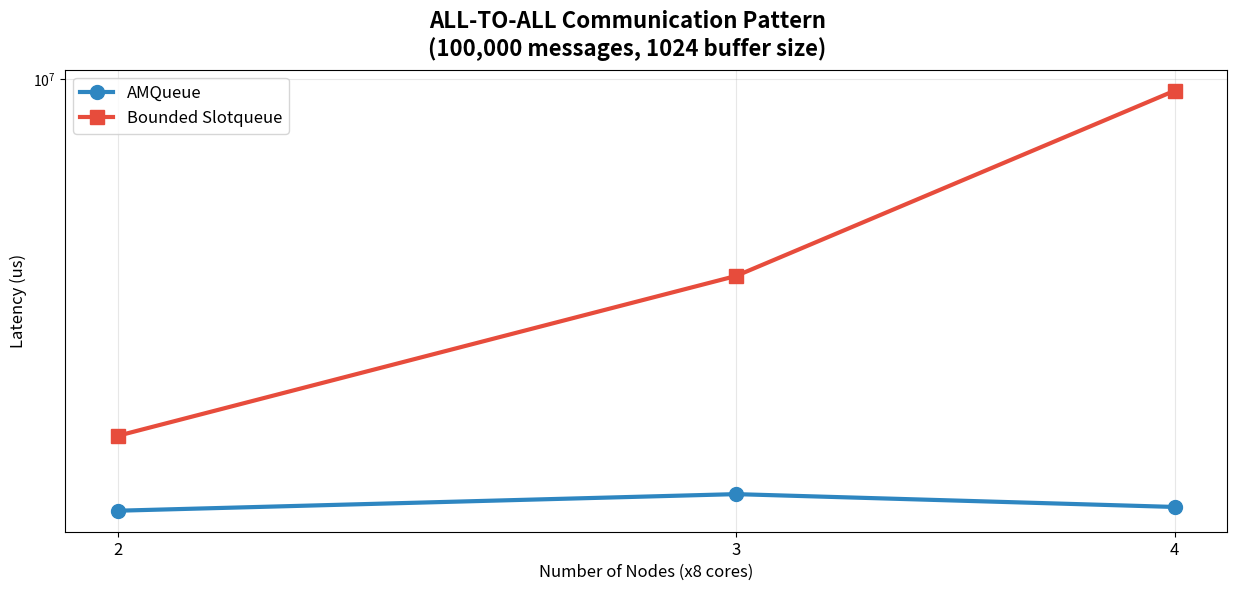
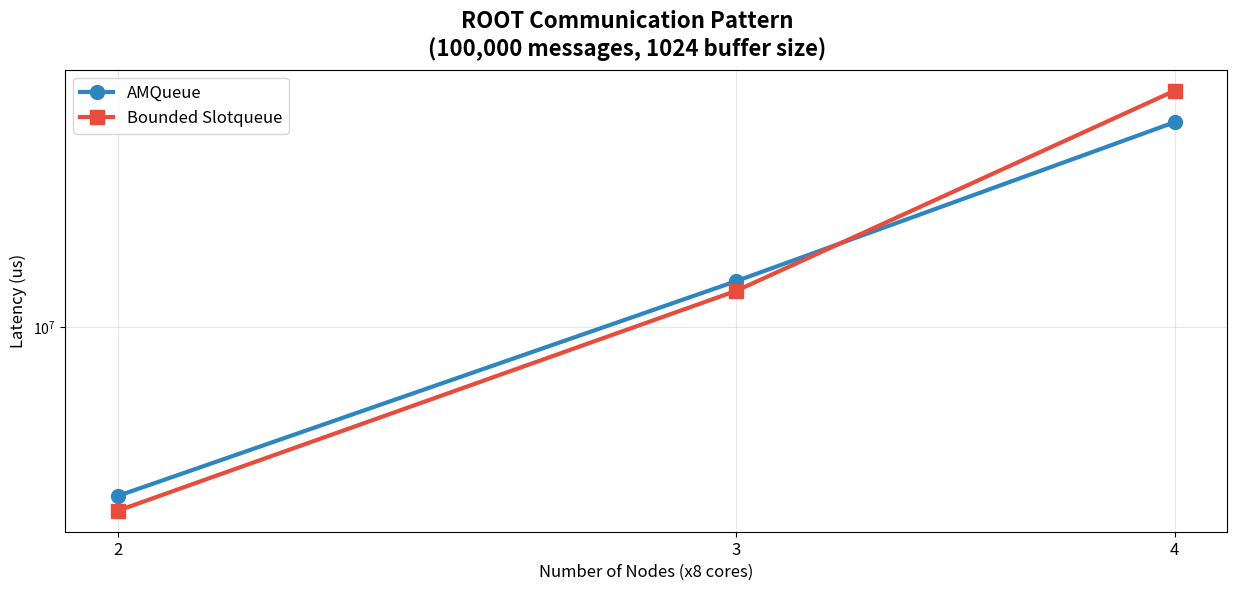
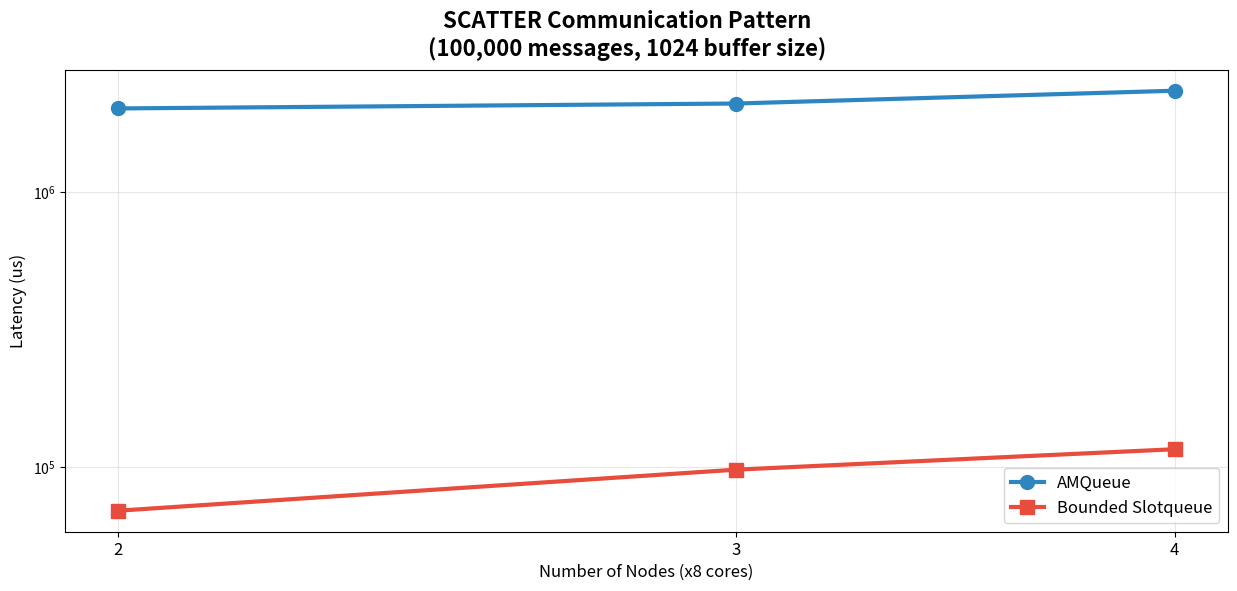

The script that saved these images, in order:
import matplotlib.pyplot as plt
import os

# Create directory if it doesn't exist
os.makedirs("./cm4/by-nodes", exist_ok=True)

# Data from the measurements
nodes = [2, 3, 4]
patterns = ["all-to-all", "root", "scatter"]

# Performance data (in cycles or time units)
sopnop_data = {
    "all-to-all": [
        2.08914e06,
        2.21858e06,
        2.11778e06,
    ],
    "root": [
        6.29228e06,
        1.13489e07,
        1.75644e07,
    ],
    "scatter": [
        2.0045e06,
        2.08869e06,
        2.32464e06,
    ],
}

sq_data = {
    "all-to-all": [
        2.74057e06,
        4.89025e06,
        9.56704e06,
    ],
    "root": [
        6.04156e06,
        1.10507e07,
        1.91504e07,
    ],
    "scatter": [69344, 97756, 115981],
}

# Colors and styling
sopnop_color = "#2E86C1"
sq_color = "#E74C3C"

# Create separate plots for each pattern
for pattern in patterns:
    fig, ax = plt.subplots(1, 1, figsize=(15, 6))
    fig.suptitle(
        f"{pattern.upper()} Communication Pattern\n(100,000 messages, 1024 buffer size)",
        fontsize=16,
        fontweight="bold",
    )

    ax.plot(
        nodes,
        sopnop_data[pattern],
        marker="o",
        linewidth=3,
        markersize=10,
        label="AMQueue",
        color=sopnop_color,
    )
    ax.plot(
        nodes,
        sq_data[pattern],
        marker="s",
        linewidth=3,
        markersize=10,
        label="Bounded Slotqueue",
        color=sq_color,
    )

    ax.set_xlabel("Number of Nodes (x8 cores)", fontsize=12)
    ax.set_ylabel("Latency (us)", fontsize=12)
    ax.set_yscale("log")
    ax.set_xscale("log")
    ax.minorticks_off()
    ax.grid(True, alpha=0.3)
    ax.legend(fontsize=12)
    ax.set_xticks(nodes, [str(int(node)) for node in nodes], fontsize=12)

    # Save the plot
    filename = f"./cm4/by-nodes/{pattern}.png"
    plt.savefig(filename, dpi=300, bbox_inches="tight")
    print(f"Saved {filename}")
